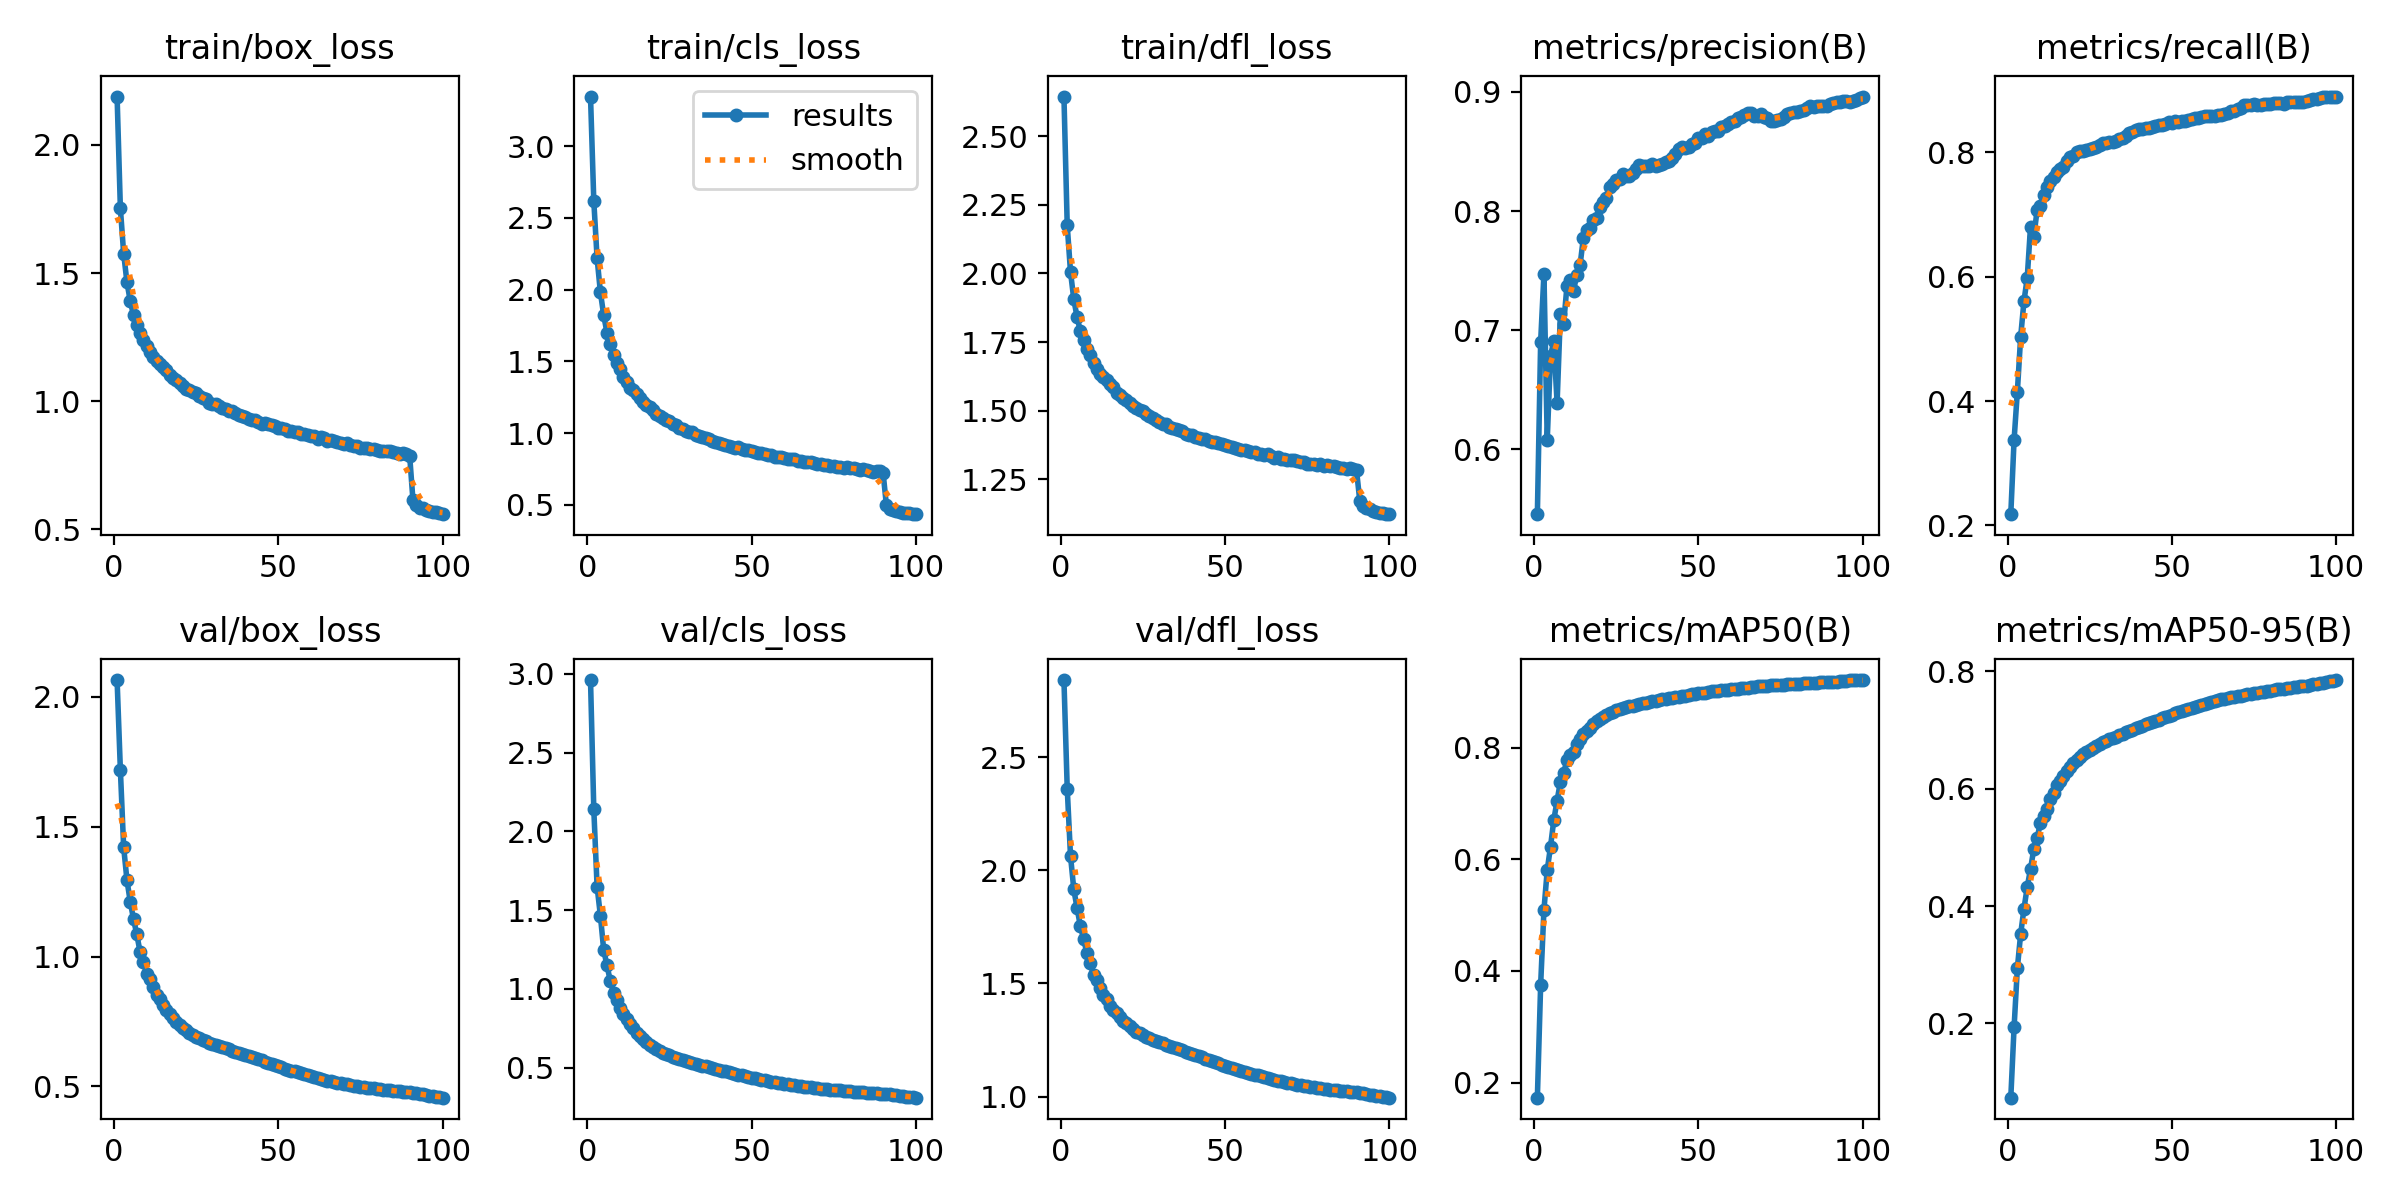

The file beside this chart, header and first rows:
epoch, time, train/box_loss, train/cls_loss, train/dfl_loss, metrics/precision(B), metrics/recall(B), metrics/mAP50(B), metrics/mAP50-95(B), val/box_loss, val/cls_loss, val/dfl_loss, lr/pg0, lr/pg1, lr/pg2
1, 219.6, 2.188, 3.345, 2.644, 0.5455, 0.2181, 0.1728, 0.0736, 2.064, 2.961, 2.843, 0.06701, 0.0003332, 0.0003332
2, 433, 1.752, 2.616, 2.174, 0.6904, 0.3373, 0.3753, 0.1932, 1.718, 2.14, 2.362, 0.03401, 0.0006599, 0.0006599
3, 644.9, 1.576, 2.219, 2.005, 0.7474, 0.4153, 0.5093, 0.2945, 1.42, 1.65, 2.064, 0.0009932, 0.0009801, 0.0009801
4, 859.5, 1.464, 1.983, 1.905, 0.6078, 0.5032, 0.5807, 0.3525, 1.294, 1.466, 1.916, 0.0009703, 0.0009703, 0.0009703
5, 1072, 1.391, 1.823, 1.841, 0.6785, 0.5604, 0.6228, 0.3951, 1.211, 1.249, 1.833, 0.0009604, 0.0009604, 0.0009604
6, 1280, 1.336, 1.7, 1.789, 0.6908, 0.5982, 0.6704, 0.4326, 1.144, 1.148, 1.753, 0.0009505, 0.0009505, 0.0009505
7, 1490, 1.299, 1.617, 1.756, 0.6387, 0.6804, 0.7054, 0.4632, 1.085, 1.053, 1.696, 0.0009406, 0.0009406, 0.0009406
8, 1704, 1.267, 1.544, 1.725, 0.7138, 0.6641, 0.7389, 0.4975, 1.017, 0.9756, 1.633, 0.0009307, 0.0009307, 0.0009307
9, 1917, 1.241, 1.489, 1.701, 0.7054, 0.7069, 0.7543, 0.5154, 0.9794, 0.9263, 1.59, 0.0009208, 0.0009208, 0.0009208
10, 2129, 1.215, 1.444, 1.675, 0.737, 0.7138, 0.7786, 0.542, 0.933, 0.8791, 1.537, 0.0009109, 0.0009109, 0.0009109
11, 2338, 1.193, 1.392, 1.651, 0.7424, 0.7307, 0.7873, 0.553, 0.9152, 0.8412, 1.514, 0.000901, 0.000901, 0.000901
12, 2544, 1.172, 1.353, 1.635, 0.7329, 0.745, 0.7932, 0.5648, 0.8822, 0.8098, 1.481, 0.0008911, 0.0008911, 0.0008911
13, 2752, 1.155, 1.316, 1.621, 0.7466, 0.7533, 0.807, 0.5821, 0.85, 0.7796, 1.447, 0.0008812, 0.0008812, 0.0008812
14, 2961, 1.144, 1.3, 1.61, 0.7548, 0.7609, 0.8161, 0.5923, 0.8345, 0.7503, 1.431, 0.0008713, 0.0008713, 0.0008713
15, 3176, 1.133, 1.27, 1.596, 0.7776, 0.7676, 0.8254, 0.6056, 0.8119, 0.7221, 1.402, 0.0008614, 0.0008614, 0.0008614
16, 3395, 1.123, 1.244, 1.587, 0.7837, 0.7734, 0.8308, 0.6139, 0.7957, 0.7009, 1.385, 0.0008515, 0.0008515, 0.0008515
17, 3604, 1.103, 1.216, 1.566, 0.7854, 0.7765, 0.8353, 0.6219, 0.7789, 0.6811, 1.369, 0.0008416, 0.0008416, 0.0008416
18, 3812, 1.092, 1.196, 1.559, 0.7923, 0.7862, 0.8433, 0.6297, 0.7621, 0.6602, 1.351, 0.0008317, 0.0008317, 0.0008317
19, 4020, 1.083, 1.18, 1.547, 0.7944, 0.7933, 0.8471, 0.6371, 0.7492, 0.6454, 1.336, 0.0008218, 0.0008218, 0.0008218
20, 4230, 1.072, 1.161, 1.539, 0.8035, 0.7935, 0.8521, 0.6436, 0.7376, 0.6317, 1.323, 0.0008119, 0.0008119, 0.0008119
21, 4437, 1.061, 1.136, 1.529, 0.8079, 0.8001, 0.8559, 0.6493, 0.7259, 0.6175, 1.31, 0.000802, 0.000802, 0.000802
22, 4649, 1.048, 1.115, 1.517, 0.8111, 0.8018, 0.8593, 0.6547, 0.7157, 0.6061, 1.298, 0.0007921, 0.0007921, 0.0007921
23, 4868, 1.043, 1.107, 1.509, 0.8203, 0.8014, 0.8619, 0.6586, 0.7067, 0.5946, 1.288, 0.0007822, 0.0007822, 0.0007822
24, 5081, 1.036, 1.09, 1.503, 0.8224, 0.8041, 0.8648, 0.6631, 0.6993, 0.5857, 1.279, 0.0007723, 0.0007723, 0.0007723
25, 5292, 1.034, 1.085, 1.5, 0.8257, 0.8054, 0.8674, 0.6665, 0.692, 0.5777, 1.272, 0.0007624, 0.0007624, 0.0007624
26, 5501, 1.02, 1.063, 1.489, 0.8271, 0.8066, 0.869, 0.6695, 0.6853, 0.5704, 1.264, 0.0007525, 0.0007525, 0.0007525
27, 5707, 1.014, 1.055, 1.482, 0.8308, 0.808, 0.8706, 0.6728, 0.6797, 0.5632, 1.258, 0.0007426, 0.0007426, 0.0007426
28, 5914, 1.007, 1.037, 1.474, 0.8296, 0.8121, 0.8723, 0.6762, 0.6741, 0.5563, 1.251, 0.0007327, 0.0007327, 0.0007327
29, 6120, 0.9952, 1.03, 1.465, 0.8298, 0.8144, 0.874, 0.6791, 0.6688, 0.5494, 1.245, 0.0007228, 0.0007228, 0.0007228
30, 6334, 0.9896, 1.013, 1.46, 0.8319, 0.8155, 0.8751, 0.6818, 0.6646, 0.5429, 1.24, 0.0007129, 0.0007129, 0.0007129
31, 6549, 0.988, 1.006, 1.453, 0.8353, 0.8168, 0.877, 0.6842, 0.6598, 0.5362, 1.235, 0.000703, 0.000703, 0.000703
32, 6755, 0.9818, 1.004, 1.452, 0.8388, 0.8166, 0.8783, 0.6865, 0.6548, 0.53, 1.229, 0.0006931, 0.0006931, 0.0006931
33, 6960, 0.9742, 0.9835, 1.442, 0.8375, 0.8188, 0.8795, 0.6888, 0.6508, 0.5245, 1.224, 0.0006832, 0.0006832, 0.0006832
34, 7167, 0.969, 0.9767, 1.438, 0.8378, 0.8212, 0.8808, 0.6911, 0.6464, 0.5188, 1.219, 0.0006733, 0.0006733, 0.0006733
35, 7375, 0.963, 0.9707, 1.433, 0.8376, 0.8238, 0.8817, 0.6935, 0.6424, 0.5133, 1.214, 0.0006634, 0.0006634, 0.0006634
36, 7587, 0.9609, 0.9633, 1.428, 0.8393, 0.8257, 0.8831, 0.6964, 0.6379, 0.5073, 1.209, 0.0006535, 0.0006535, 0.0006535
37, 7802, 0.9556, 0.96, 1.426, 0.838, 0.8307, 0.8844, 0.6986, 0.6336, 0.5016, 1.204, 0.0006436, 0.0006436, 0.0006436
38, 8020, 0.9483, 0.9464, 1.417, 0.8383, 0.8333, 0.8853, 0.7009, 0.6293, 0.496, 1.199, 0.0006337, 0.0006337, 0.0006337
39, 8233, 0.9428, 0.9376, 1.413, 0.8399, 0.8352, 0.8869, 0.7033, 0.625, 0.4904, 1.193, 0.0006238, 0.0006238, 0.0006238
40, 8443, 0.9397, 0.9309, 1.41, 0.8413, 0.837, 0.8877, 0.7053, 0.621, 0.4852, 1.189, 0.0006139, 0.0006139, 0.0006139
41, 8650, 0.9325, 0.9216, 1.404, 0.8418, 0.8377, 0.8889, 0.7076, 0.6167, 0.4804, 1.183, 0.000604, 0.000604, 0.000604
42, 8856, 0.9281, 0.914, 1.401, 0.8444, 0.8397, 0.8899, 0.7097, 0.612, 0.4756, 1.178, 0.0005941, 0.0005941, 0.0005941
43, 9066, 0.9254, 0.9127, 1.397, 0.8479, 0.8393, 0.8905, 0.7115, 0.6079, 0.4704, 1.173, 0.0005842, 0.0005842, 0.0005842
44, 9279, 0.92, 0.9021, 1.396, 0.8517, 0.8407, 0.8915, 0.7134, 0.6039, 0.4655, 1.168, 0.0005743, 0.0005743, 0.0005743
45, 9497, 0.9108, 0.8932, 1.389, 0.8536, 0.8423, 0.8922, 0.7156, 0.5996, 0.4605, 1.163, 0.0005644, 0.0005644, 0.0005644
46, 9704, 0.914, 0.8992, 1.385, 0.8527, 0.8446, 0.8932, 0.7177, 0.5951, 0.4555, 1.157, 0.0005545, 0.0005545, 0.0005545
47, 9908, 0.9115, 0.8891, 1.385, 0.8535, 0.8446, 0.8942, 0.7203, 0.5906, 0.4505, 1.152, 0.0005446, 0.0005446, 0.0005446
48, 10112, 0.9062, 0.8827, 1.382, 0.8559, 0.8461, 0.8955, 0.7228, 0.5858, 0.4456, 1.147, 0.0005347, 0.0005347, 0.0005347
49, 10320, 0.9018, 0.8798, 1.379, 0.857, 0.8488, 0.8967, 0.7247, 0.5813, 0.4409, 1.141, 0.0005248, 0.0005248, 0.0005248
50, 10526, 0.8976, 0.8711, 1.374, 0.8615, 0.8476, 0.898, 0.7264, 0.577, 0.4363, 1.137, 0.0005149, 0.0005149, 0.0005149
51, 10733, 0.8938, 0.8682, 1.371, 0.8617, 0.8497, 0.8988, 0.7284, 0.5729, 0.4316, 1.132, 0.000505, 0.000505, 0.000505
52, 10950, 0.8904, 0.8597, 1.368, 0.8644, 0.8484, 0.899, 0.7304, 0.5688, 0.4272, 1.127, 0.0004951, 0.0004951, 0.0004951
53, 11160, 0.8853, 0.8573, 1.363, 0.8634, 0.851, 0.8999, 0.7323, 0.5648, 0.423, 1.122, 0.0004852, 0.0004852, 0.0004852
54, 11367, 0.8847, 0.8535, 1.362, 0.8664, 0.8508, 0.9009, 0.7339, 0.5609, 0.4188, 1.118, 0.0004753, 0.0004753, 0.0004753
55, 11574, 0.8801, 0.8491, 1.357, 0.8668, 0.8526, 0.9016, 0.7355, 0.5575, 0.4153, 1.114, 0.0004654, 0.0004654, 0.0004654
56, 11785, 0.8819, 0.8469, 1.358, 0.8674, 0.8543, 0.902, 0.7371, 0.5538, 0.4113, 1.11, 0.0004555, 0.0004555, 0.0004555
57, 11991, 0.8708, 0.834, 1.352, 0.8702, 0.8557, 0.9027, 0.7389, 0.55, 0.4078, 1.105, 0.0004456, 0.0004456, 0.0004456
58, 12202, 0.871, 0.8335, 1.35, 0.871, 0.8557, 0.9033, 0.7406, 0.5463, 0.4043, 1.101, 0.0004357, 0.0004357, 0.0004357
59, 12422, 0.8678, 0.8329, 1.349, 0.8728, 0.8562, 0.904, 0.7427, 0.5429, 0.4014, 1.097, 0.0004258, 0.0004258, 0.0004258
60, 12635, 0.8636, 0.8232, 1.343, 0.8744, 0.8578, 0.905, 0.7442, 0.5391, 0.3981, 1.093, 0.0004159, 0.0004159, 0.0004159
... 40 more rows
